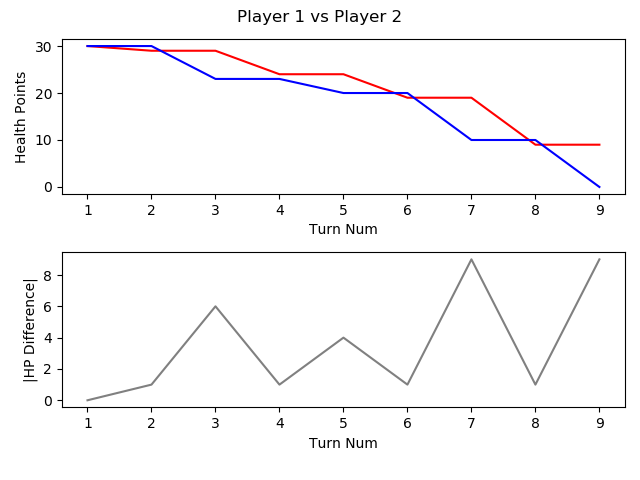

Values plotted in this chart, from the file beside it:
, TURN_NO, P1_HEALTH, P2_HEALTH, CURRENT_PLAYER, AMOUNTHEALEDTHISTURN, NUMATTACKSTHISTURN, NUMCARDSDRAWNTHISTURN, NUMCARDSPLAYEDTHISTURN, NUMCARDSTODRAW, NUMELEMENTALSPLAYEDLASTTURN, NUMELEMENTALSPLAYEDTHISTURN, NUMFRIENDLYMINIONSTHATATTACKEDTHISTURN, NUMFRIENDLYMINIONSTHATDIEDTHISTURN, NUMMINIONSPLAYEDTHISTURN, NUMMINIONSPLAYERKILLEDTHISTURN, NUMOPTIONSPLAYEDTHISTURN, NUMSECRETSPLAYEDTHISGAME, NUMSPELLSPLAYEDTHISGAME, NUMTIMESHEROPOWERUSEDTHISGAME, REMAININGMANA, TOTALMANASPENTTHISGAME, USEDMANATHISTURN
1, 1, 30, 30, P1 FitzVonGerald, 0, 0, 1, 1, 0, 0, 0, 0, 0, 1, 0, 1, 0, 0, 0, 0, 1, 1
2, 2, 29, 30, P2 RehHausZuckFuchs, 0, 0, 1, 3, 0, 0, 0, 0, 0, 1, 0, 4, 0, 2, 0, 0, 2, 1
3, 3, 29, 23, P1 FitzVonGerald, 0, 0, 1, 1, 0, 0, 0, 2, 0, 0, 0, 4, 0, 1, 0, 0, 3, 2
4, 4, 24, 23, P2 RehHausZuckFuchs, 0, 0, 1, 0, 0, 0, 0, 2, 0, 0, 0, 3, 0, 2, 0, 2, 2, 0
5, 5, 24, 20, P1 FitzVonGerald, 0, 0, 1, 1, 0, 0, 0, 2, 0, 1, 0, 3, 0, 1, 0, 0, 6, 3
6, 6, 19, 20, P2 RehHausZuckFuchs, 0, 0, 1, 1, 0, 0, 0, 2, 0, 1, 0, 4, 0, 2, 0, 0, 5, 3
7, 7, 19, 10, P1 FitzVonGerald, 0, 0, 1, 1, 0, 0, 0, 4, 0, 1, 0, 5, 0, 1, 0, 0, 10, 4
8, 8, 9, 10, P2 RehHausZuckFuchs, 0, 0, 1, 1, 0, 0, 0, 3, 1, 0, 1, 5, 0, 2, 0, 1, 8, 3
9, 9, 9, 0, P1 FitzVonGerald, 0, 0, 1, 0, 0, 0, 0, 4, 0, 0, 0, 4, 0, 1, 0, 5, 10, 0
